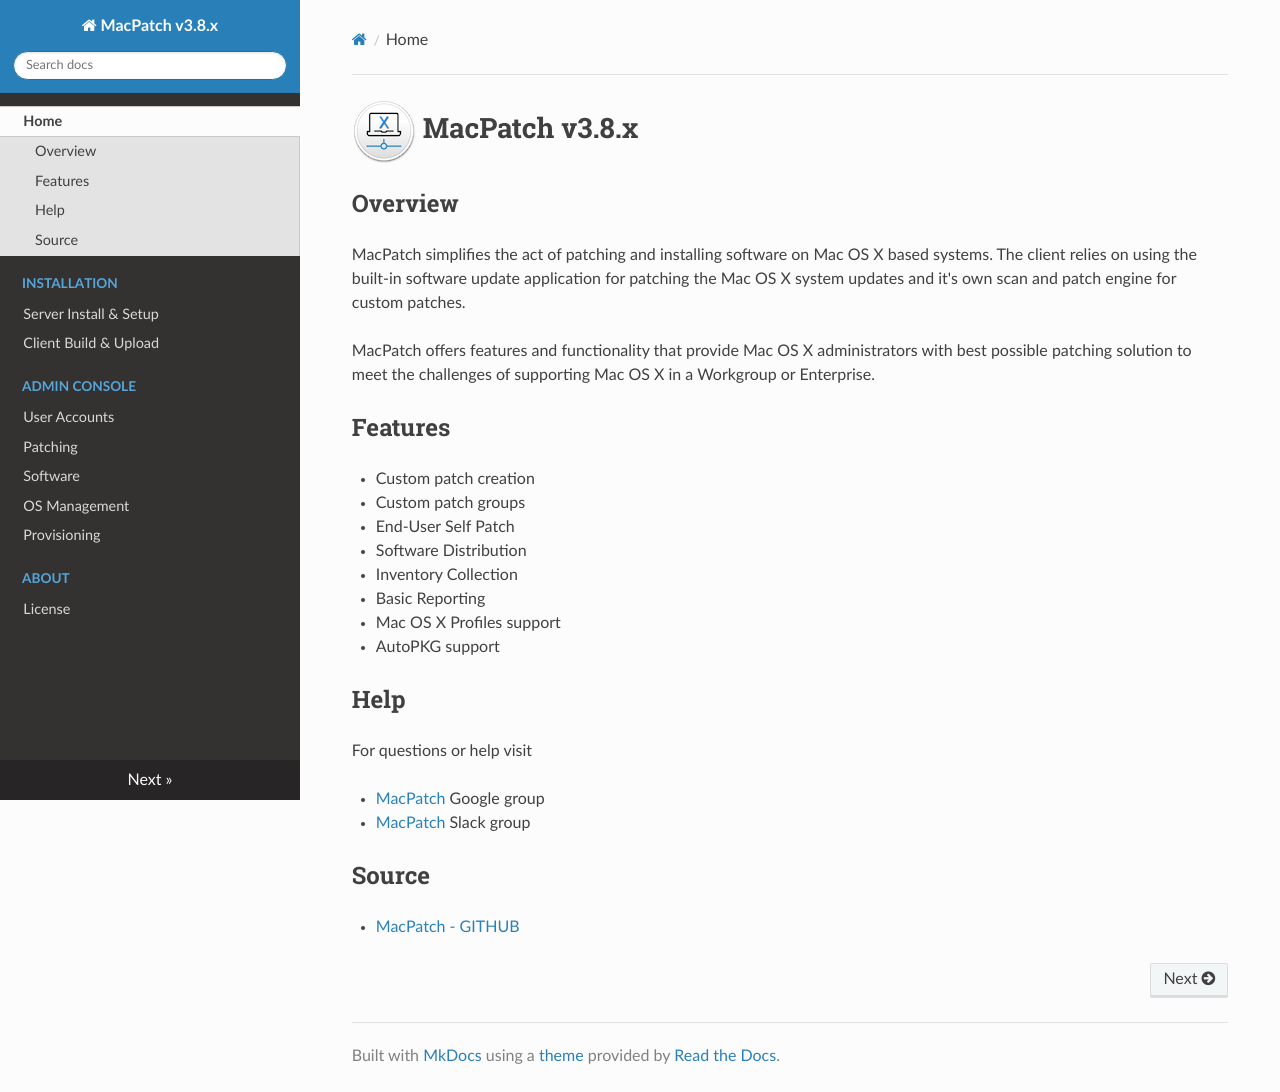

repository: LLNL/MacPatch-Docs · page: index.html · generator: mkdocs

# ![MPLogo](./images/mp_3_icon_64.png)  MacPatch v3.8.x

## Overview
MacPatch simplifies the act of patching and installing software on Mac OS X based systems. The client relies on using the built-in software update application for patching the Mac OS X system updates and it's own scan and patch engine for custom patches.

MacPatch offers features and functionality that provide Mac OS X administrators with best possible patching solution to meet the challenges of supporting Mac OS X in a Workgroup or Enterprise.

## Features

* Custom patch creation
* Custom patch groups
* End-User Self Patch
* Software Distribution
* Inventory Collection
* Basic Reporting
* Mac OS X Profiles support
* AutoPKG support

## Help
For questions or help visit

* [MacPatch](https://groups.google.com/d/forum/macpatch) Google group
* [MacPatch](https://macadmins.slack.com) Slack group

## Source
* [MacPatch - GITHUB](https://github.com/LLNL/MacPatch.git)
